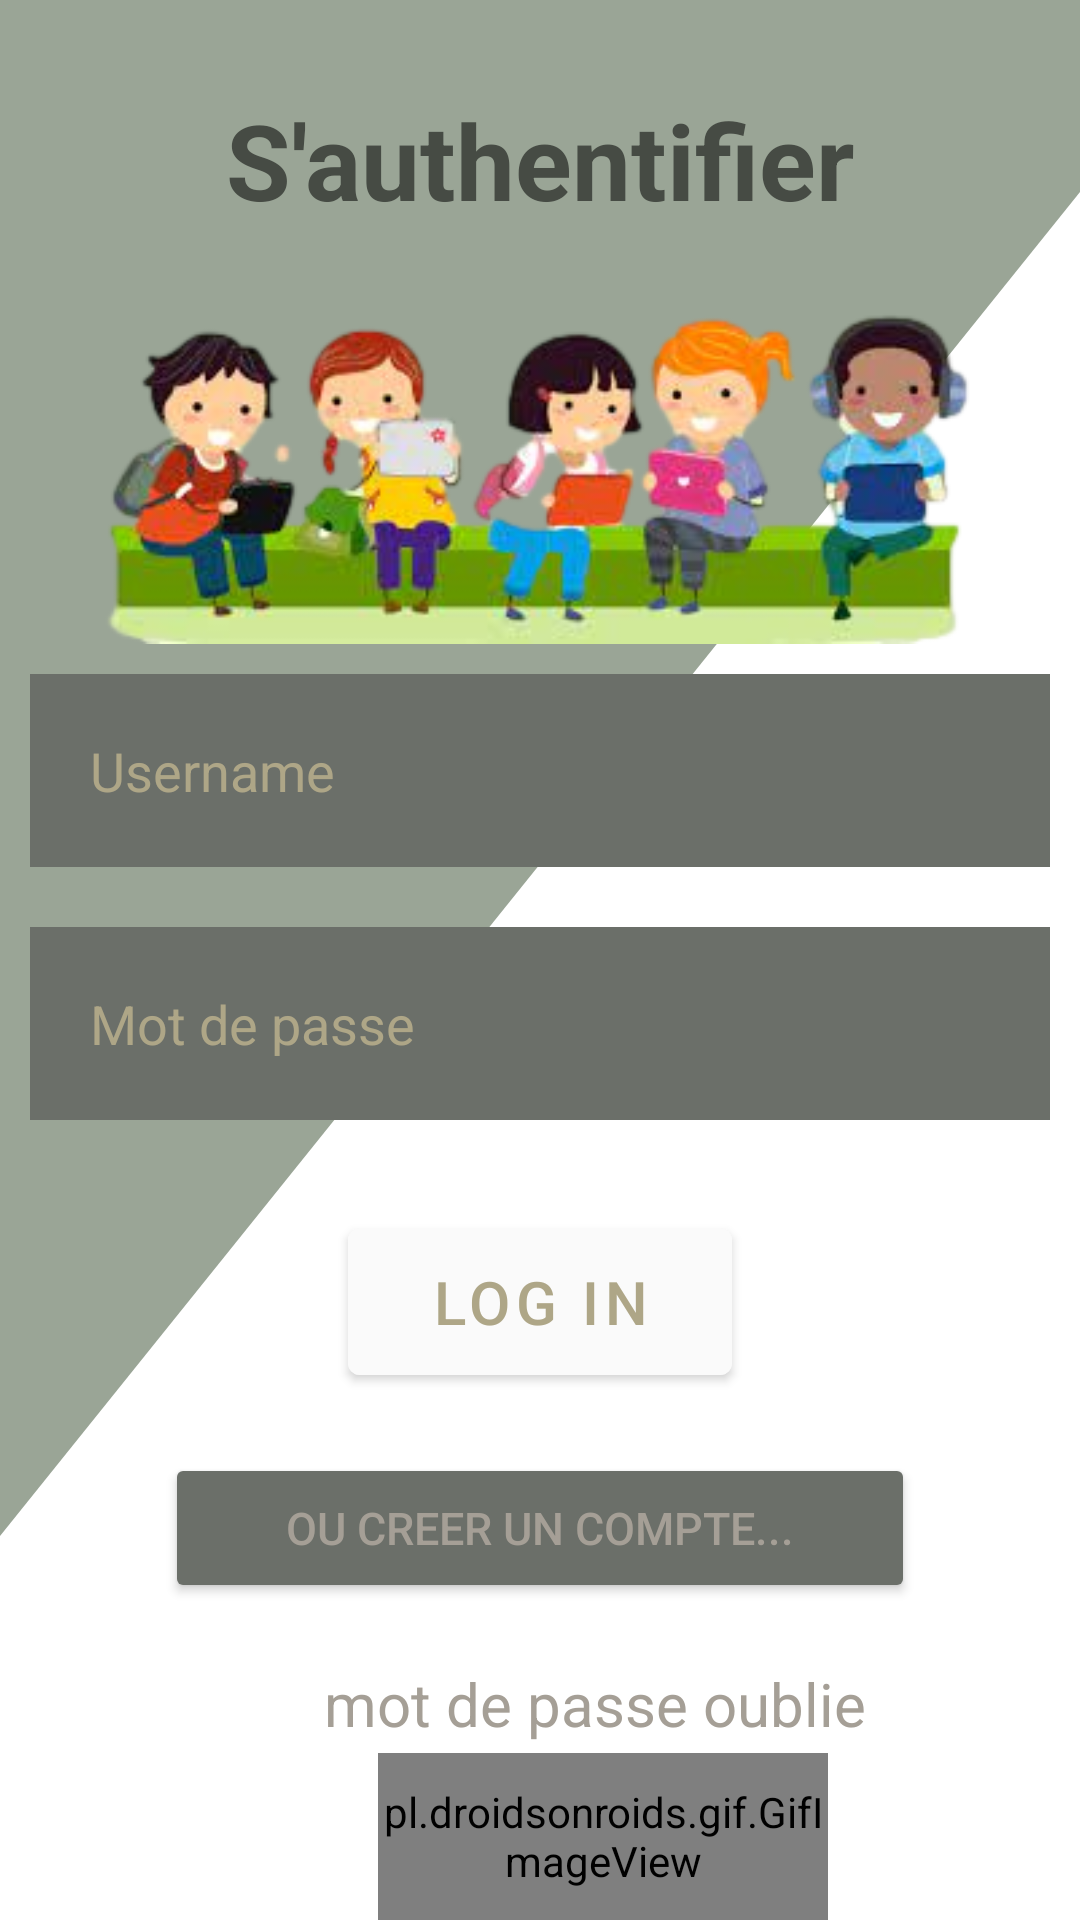

Android layout source for this screen:
<!-- AndroidManifest.xml: application theme Theme.Bayinnah -->
<!-- res/layout/activity_login.xml -->
<?xml version="1.0" encoding="utf-8"?>
<RelativeLayout xmlns:android="http://schemas.android.com/apk/res/android"
    xmlns:app="http://schemas.android.com/apk/res-auto"
    xmlns:tools="http://schemas.android.com/tools"
    android:layout_width="match_parent"
    android:layout_height="match_parent"
    android:background="@color/white"
    tools:context=".MainActivity">

    <RelativeLayout
        android:layout_width="match_parent"
        android:layout_height="match_parent"
        android:background="@drawable/wave__6_">

        <ImageView
            android:layout_width="match_parent"
            android:id="@+id/loginimg"
            android:layout_height="138dp"
            android:src="@drawable/loginbg_preview_rev_1"
            android:layout_below="@+id/login"/>

        <TextView
            android:id="@+id/login"
            android:layout_width="match_parent"
            android:layout_height="wrap_content"
            android:layout_marginStart="50dp"
            android:layout_marginTop="30dp"
            android:layout_marginEnd="50dp"
            android:gravity="center"
            android:text="S'authentifier"
            android:textColor="#464b44"
            android:textSize="35dp"
            android:textStyle="bold" />

        <EditText
            android:id="@+id/username1"
            android:layout_width="match_parent"
            android:layout_height="wrap_content"
            android:layout_below="@id/loginimg"
            android:layout_marginStart="10dp"
            android:layout_marginTop="10dp"
            android:layout_marginEnd="10dp"
            android:layout_marginBottom="10dp"
            android:background="#6b6f69"
            android:drawableLeft="@drawable/ic_baseline_person_24"
            android:drawablePadding="20dp"
            android:hint="Username"
            android:padding="20dp"
            android:textColor="@color/yelloish"
            android:textColorHint="@color/yelloish" />

        <EditText
            android:id="@+id/password1"
            android:layout_width="match_parent"
            android:layout_height="wrap_content"
            android:layout_below="@id/username1"
            android:layout_marginStart="10dp"
            android:layout_marginTop="10dp"
            android:layout_marginEnd="10dp"
            android:layout_marginBottom="10dp"
            android:background="@color/nougat"
            android:drawableLeft="@drawable/ic_baseline_lock_24"
            android:drawablePadding="20dp"
            android:hint="Mot de passe"
            android:inputType="textPassword"
            android:padding="20dp"
            android:textColor="@color/yelloish"
            android:textColorHint="@color/yelloish" />

        <com.google.android.material.button.MaterialButton
            android:id="@+id/btn_login"
            android:layout_width="128dp"
            android:layout_height="61dp"
            android:layout_below="@id/password1"
            android:layout_centerHorizontal="true"
            android:layout_marginStart="20dp"
            android:layout_marginTop="20dp"
            android:layout_marginEnd="20dp"
            android:layout_marginBottom="20dp"
            android:backgroundTint="#fafafa"
            android:text="Log in"
            android:textColor="@color/yelloish"
            android:textSize="20dp" />

        <pl.droidsonroids.gif.GifImageView
            android:layout_width="150dp"
            android:layout_height="120dp"
            android:layout_marginTop="30dp"
            android:layout_marginLeft="126dp"
            android:src="@drawable/stagpic"
            android:layout_below="@id/btn_create_acc"
            />

        <Button
            android:id="@+id/btn_create_acc"
            android:layout_width="250dp"
            android:layout_height="50dp"
            android:text="Ou creer un compte..."
            android:textSize="15dp"
            android:textColor="@color/nougatdark"
            android:backgroundTint="@color/nougat"
            android:layout_marginStart="20dp"
            android:layout_marginTop="0dp"
            android:layout_marginEnd="20dp"
            android:layout_marginBottom="20dp"
            android:layout_below="@+id/btn_login"
            android:layout_centerHorizontal="true" />
        
        <TextView
            android:layout_width="match_parent"
            android:layout_height="50dp"
            android:id="@+id/forgot"
            android:text="mot de passe oublie"
            android:textSize="20dp"
            android:layout_below="@id/btn_create_acc"
            android:layout_marginLeft="108dp"
            android:textColor="@color/nougatdark"></TextView>



    </RelativeLayout>


    

</RelativeLayout>
<!-- resources referenced by this layout -->
<resources>
  <color name="nougat">#6b6f69</color>
  <color name="nougatdark">#a59f96</color>
  <color name="white">#FFFFFFFF</color>
  <color name="yelloish">#AEA687</color>
  <!-- drawable loginbg_preview_rev_1: png bitmap (drawable, 92009 bytes) -->
  <!-- drawable wave__6_ (drawable) -->
  <vector xmlns:android="http://schemas.android.com/apk/res/android"
      android:width="1440dp"
      android:height="320dp"
      android:viewportWidth="1440"
      android:viewportHeight="320">
    <path
        android:pathData="M0,256L1440,32L1440,0L0,0Z"
        android:fillColor="#9aa596"/>
  </vector>
  <style name="Theme.Bayinnah" parent="Theme.MaterialComponents.DayNight.NoActionBar">
          
          <item name="colorPrimary">@color/purple_500</item>
          <item name="colorPrimaryVariant">@color/purple_700</item>
          <item name="colorOnPrimary">@color/white</item>
          
          <item name="colorSecondary">@color/teal_200</item>
          <item name="colorSecondaryVariant">@color/teal_700</item>
          <item name="colorOnSecondary">@color/black</item>
          
          <item name="android:statusBarColor">?attr/colorPrimaryVariant</item>
          
      </style>
  <color name="purple_500">#FF6200EE</color>
  <color name="purple_700">#e4edfa</color>
  <color name="teal_200">#FF03DAC5</color>
  <color name="teal_700">#FF018786</color>
  <color name="black">#FF000000</color>
</resources>
